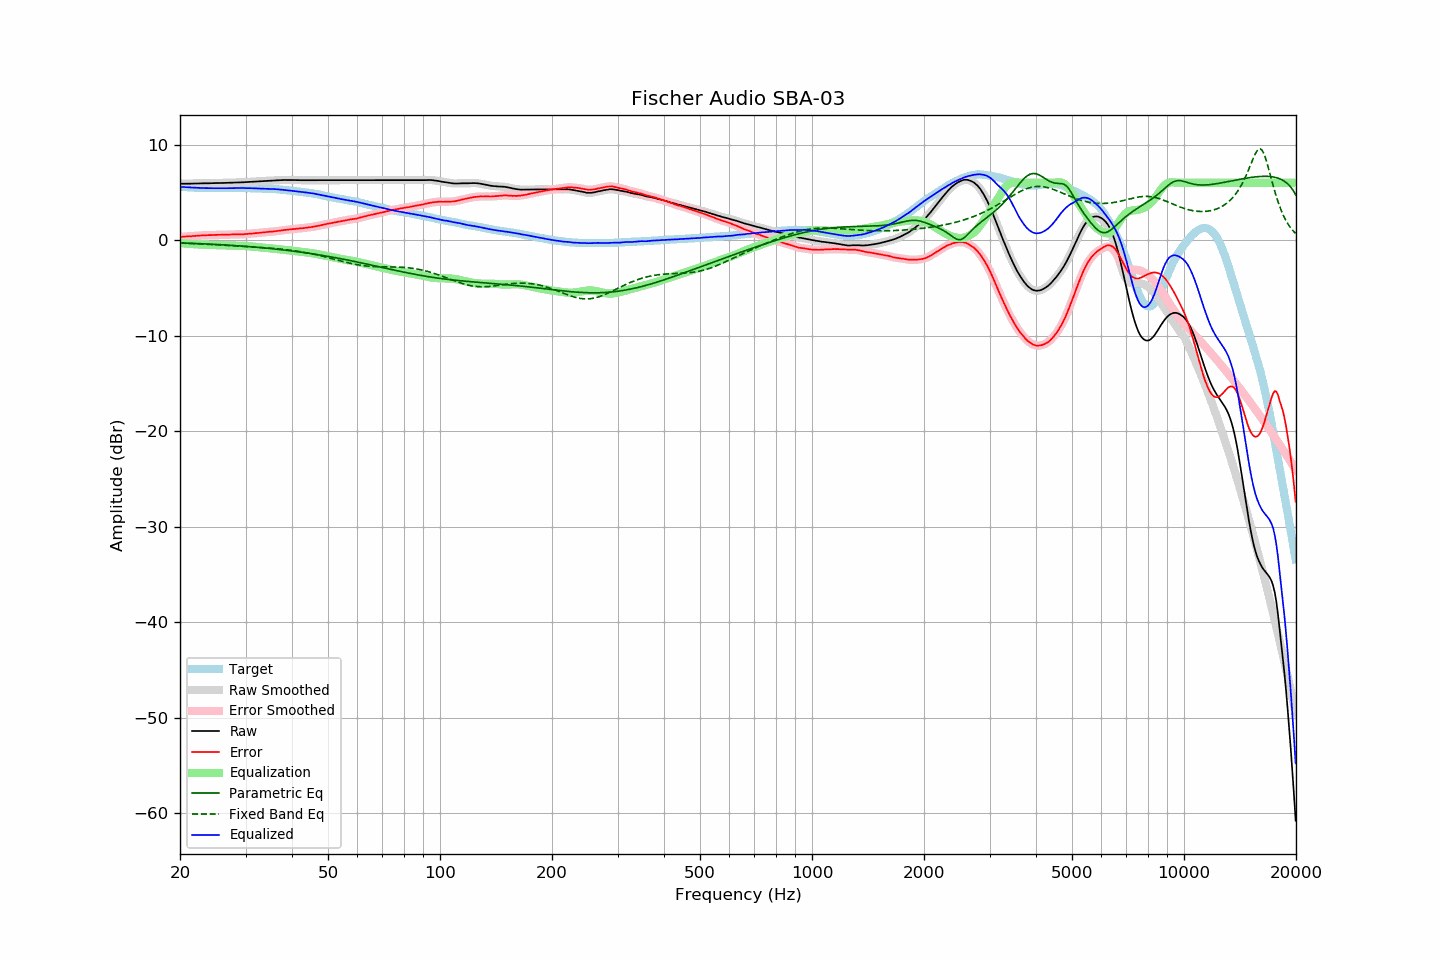

The table this chart was drawn from, first rows:
frequency, raw, error, smoothed, error_smoothed, equalization, parametric_eq, fixed_band_eq, equalized_raw, equalized_smoothed, target
20.00, 5.89, 0.32, 5.89, 0.32, -0.32, -0.30, -0.32, 5.57, 5.57, 5.57
20.20, 5.89, 0.33, 5.90, 0.33, -0.34, -0.30, -0.32, 5.56, 5.56, 5.56
20.40, 5.89, 0.34, 5.90, 0.35, -0.35, -0.31, -0.33, 5.55, 5.55, 5.55
20.61, 5.90, 0.36, 5.90, 0.36, -0.36, -0.32, -0.34, 5.54, 5.54, 5.54
20.81, 5.90, 0.38, 5.90, 0.38, -0.37, -0.32, -0.34, 5.53, 5.53, 5.52
21.02, 5.90, 0.39, 5.90, 0.39, -0.39, -0.33, -0.35, 5.52, 5.52, 5.51
21.23, 5.90, 0.40, 5.91, 0.40, -0.40, -0.34, -0.36, 5.51, 5.51, 5.50
21.44, 5.90, 0.39, 5.91, 0.41, -0.41, -0.34, -0.36, 5.49, 5.50, 5.51
21.66, 5.91, 0.42, 5.91, 0.42, -0.42, -0.35, -0.37, 5.49, 5.49, 5.49
21.87, 5.91, 0.43, 5.91, 0.43, -0.43, -0.36, -0.38, 5.48, 5.48, 5.49
22.09, 5.91, 0.45, 5.92, 0.44, -0.44, -0.36, -0.38, 5.47, 5.47, 5.47
22.31, 5.92, 0.46, 5.92, 0.45, -0.45, -0.37, -0.39, 5.47, 5.47, 5.47
22.54, 5.92, 0.47, 5.93, 0.47, -0.47, -0.38, -0.40, 5.46, 5.46, 5.46
22.76, 5.93, 0.48, 5.93, 0.48, -0.48, -0.38, -0.41, 5.46, 5.46, 5.46
22.99, 5.93, 0.49, 5.93, 0.49, -0.49, -0.39, -0.42, 5.45, 5.45, 5.45
23.22, 5.93, 0.50, 5.94, 0.49, -0.49, -0.40, -0.42, 5.44, 5.44, 5.44
23.45, 5.93, 0.49, 5.94, 0.50, -0.50, -0.41, -0.43, 5.43, 5.44, 5.45
23.69, 5.94, 0.51, 5.94, 0.51, -0.51, -0.42, -0.44, 5.44, 5.43, 5.44
23.92, 5.94, 0.52, 5.94, 0.51, -0.51, -0.42, -0.45, 5.43, 5.43, 5.42
24.16, 5.94, 0.51, 5.95, 0.52, -0.52, -0.43, -0.46, 5.43, 5.43, 5.43
24.40, 5.95, 0.52, 5.95, 0.52, -0.52, -0.44, -0.47, 5.43, 5.43, 5.43
24.65, 5.95, 0.52, 5.96, 0.52, -0.53, -0.45, -0.48, 5.43, 5.43, 5.43
24.89, 5.96, 0.53, 5.96, 0.53, -0.53, -0.46, -0.49, 5.43, 5.43, 5.43
25.14, 5.96, 0.54, 5.96, 0.54, -0.54, -0.47, -0.50, 5.43, 5.43, 5.42
25.39, 5.96, 0.54, 5.97, 0.55, -0.54, -0.48, -0.51, 5.42, 5.43, 5.42
25.65, 5.97, 0.56, 5.97, 0.55, -0.55, -0.49, -0.51, 5.43, 5.42, 5.42
25.91, 5.97, 0.56, 5.97, 0.55, -0.55, -0.50, -0.52, 5.42, 5.42, 5.42
26.16, 5.97, 0.55, 5.98, 0.55, -0.56, -0.51, -0.53, 5.42, 5.42, 5.43
26.43, 5.98, 0.56, 5.98, 0.56, -0.56, -0.52, -0.54, 5.42, 5.42, 5.43
26.69, 5.98, 0.56, 5.99, 0.56, -0.56, -0.53, -0.55, 5.42, 5.42, 5.43
26.96, 5.99, 0.57, 5.99, 0.57, -0.57, -0.54, -0.56, 5.43, 5.42, 5.42
27.23, 5.99, 0.57, 6.00, 0.57, -0.57, -0.55, -0.57, 5.42, 5.43, 5.42
27.50, 6.00, 0.58, 6.00, 0.58, -0.58, -0.56, -0.58, 5.43, 5.43, 5.42
27.77, 6.01, 0.58, 6.01, 0.58, -0.58, -0.57, -0.59, 5.44, 5.43, 5.43
28.05, 6.01, 0.58, 6.02, 0.59, -0.58, -0.58, -0.61, 5.43, 5.44, 5.43
28.33, 6.02, 0.59, 6.02, 0.59, -0.58, -0.59, -0.62, 5.44, 5.44, 5.44
28.62, 6.02, 0.59, 6.03, 0.59, -0.59, -0.60, -0.63, 5.44, 5.44, 5.44
28.90, 6.03, 0.59, 6.03, 0.59, -0.59, -0.62, -0.64, 5.44, 5.44, 5.45
29.19, 6.03, 0.59, 6.04, 0.59, -0.60, -0.63, -0.65, 5.44, 5.44, 5.44
29.48, 6.04, 0.60, 6.04, 0.60, -0.60, -0.64, -0.66, 5.44, 5.44, 5.44
29.78, 6.05, 0.61, 6.05, 0.61, -0.61, -0.65, -0.67, 5.44, 5.44, 5.44
30.08, 6.05, 0.61, 6.06, 0.62, -0.62, -0.66, -0.68, 5.43, 5.44, 5.44
30.38, 6.07, 0.65, 6.07, 0.64, -0.64, -0.68, -0.69, 5.44, 5.43, 5.43
30.68, 6.08, 0.66, 6.08, 0.66, -0.65, -0.69, -0.70, 5.43, 5.43, 5.43
30.99, 6.09, 0.67, 6.10, 0.67, -0.67, -0.70, -0.71, 5.43, 5.43, 5.42
31.30, 6.10, 0.68, 6.10, 0.68, -0.68, -0.72, -0.72, 5.42, 5.42, 5.42
31.61, 6.11, 0.69, 6.11, 0.70, -0.70, -0.73, -0.73, 5.41, 5.41, 5.42
31.93, 6.12, 0.73, 6.12, 0.72, -0.72, -0.75, -0.74, 5.41, 5.41, 5.40
32.24, 6.13, 0.73, 6.14, 0.73, -0.73, -0.76, -0.75, 5.40, 5.40, 5.41
32.57, 6.14, 0.75, 6.15, 0.75, -0.75, -0.78, -0.76, 5.39, 5.40, 5.39
32.89, 6.16, 0.77, 6.16, 0.77, -0.77, -0.79, -0.77, 5.40, 5.39, 5.39
33.22, 6.17, 0.78, 6.17, 0.78, -0.79, -0.81, -0.78, 5.39, 5.39, 5.39
33.55, 6.18, 0.80, 6.19, 0.80, -0.80, -0.82, -0.80, 5.38, 5.38, 5.39
33.89, 6.19, 0.82, 6.19, 0.82, -0.82, -0.84, -0.81, 5.37, 5.37, 5.37
34.23, 6.20, 0.84, 6.20, 0.84, -0.84, -0.85, -0.82, 5.37, 5.37, 5.36
34.57, 6.21, 0.86, 6.22, 0.86, -0.85, -0.87, -0.83, 5.36, 5.37, 5.36
34.92, 6.22, 0.88, 6.22, 0.87, -0.87, -0.89, -0.85, 5.36, 5.36, 5.35
35.27, 6.23, 0.87, 6.23, 0.88, -0.88, -0.90, -0.86, 5.35, 5.35, 5.36
35.62, 6.23, 0.89, 6.24, 0.89, -0.90, -0.92, -0.87, 5.34, 5.34, 5.34
35.97, 6.24, 0.91, 6.24, 0.91, -0.92, -0.94, -0.89, 5.33, 5.33, 5.34
... 635 more rows
